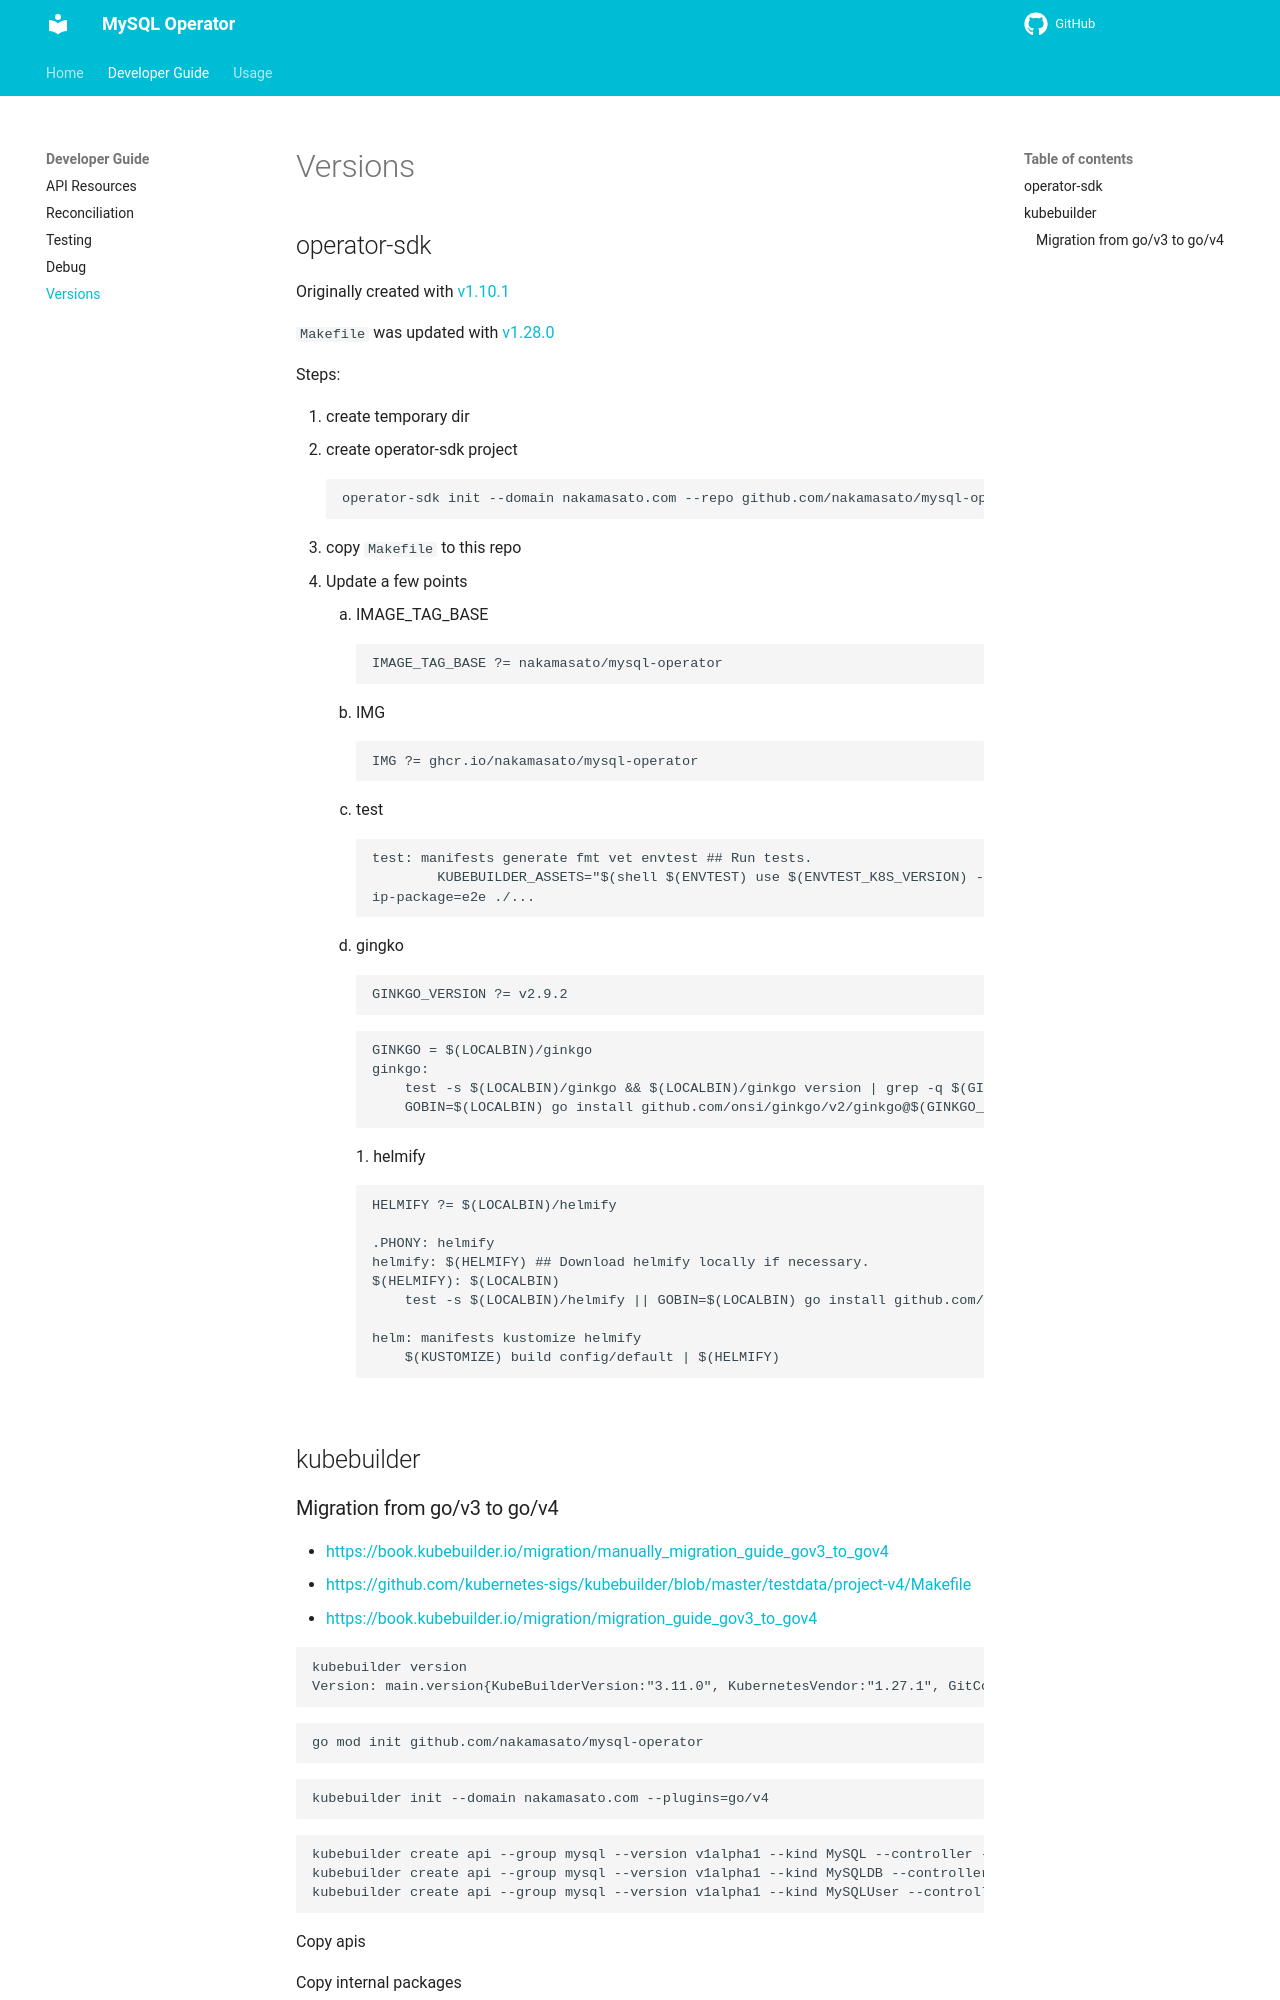

repository: nakamasato/mysql-operator · page: developer-guide/versions/index.html · generator: mkdocs

# Versions

## operator-sdk

Originally created with [v1.10.1](https://github.com/operator-framework/operator-sdk/releases/tag/v1.10.1)

`Makefile` was updated with [v1.28.0](https://github.com/operator-framework/operator-sdk/releases/tag/v1.28.0)

Steps:

1. create temporary dir
1. create operator-sdk project
    ```
    operator-sdk init --domain nakamasato.com --repo github.com/nakamasato/mysql-operator
    ```
1. copy `Makefile` to this repo
1. Update a few points
    1. IMAGE_TAG_BASE
        ```
        IMAGE_TAG_BASE ?= nakamasato/mysql-operator
        ```
    1. IMG
        ```
        IMG ?= ghcr.io/nakamasato/mysql-operator
        ```
    1. test
        ```
        test: manifests generate fmt vet envtest ## Run tests.
                KUBEBUILDER_ASSETS="$(shell $(ENVTEST) use $(ENVTEST_K8S_VERSION) -p path)" $(GINKGO) -cover -coverprofile cover.out -covermode=atomic -sk
        ip-package=e2e ./...
        ```
    1. gingko
        ```
        GINKGO_VERSION ?= v2.9.2
        ```

        ```
        GINKGO = $(LOCALBIN)/ginkgo
        ginkgo:
            test -s $(LOCALBIN)/ginkgo && $(LOCALBIN)/ginkgo version | grep -q $(GINKGO_VERSION) || \
            GOBIN=$(LOCALBIN) go install github.com/onsi/ginkgo/v2/ginkgo@$(GINKGO_VERSION)
        ```
    1. helmify

        ```
        HELMIFY ?= $(LOCALBIN)/helmify

        .PHONY: helmify
        helmify: $(HELMIFY) ## Download helmify locally if necessary.
        $(HELMIFY): $(LOCALBIN)
        	test -s $(LOCALBIN)/helmify || GOBIN=$(LOCALBIN) go install github.com/arttor/helmify/cmd/helmify@latest

        helm: manifests kustomize helmify
        	$(KUSTOMIZE) build config/default | $(HELMIFY)
        ```

## kubebuilder
